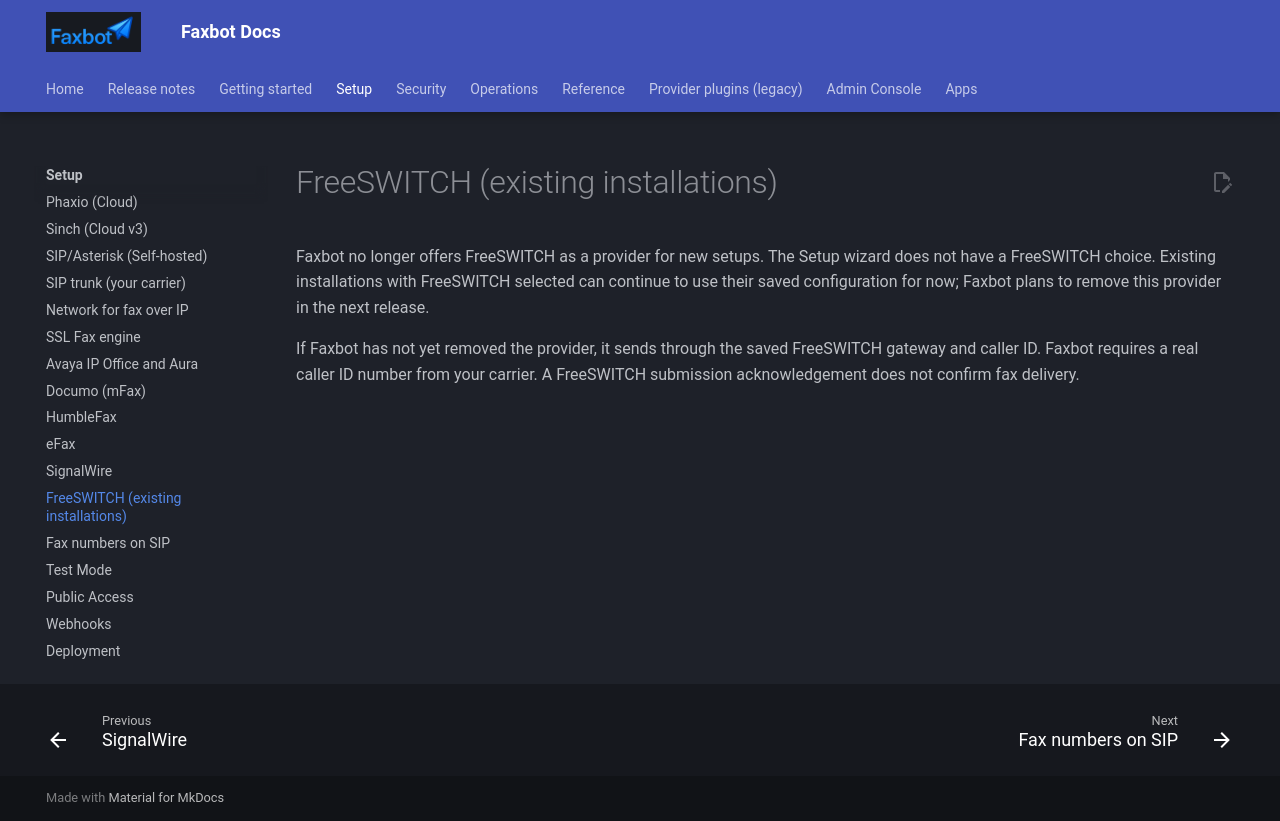

repository: DMontgomery40/Faxbot · page: 16bc7e52d8eaffb594377f8edf464ae083c9c1cf/setup/freeswitch/index.html · generator: mkdocs


# FreeSWITCH (existing installations)

Faxbot no longer offers FreeSWITCH as a provider for new setups. The Setup wizard does not have a FreeSWITCH choice. Existing installations with FreeSWITCH selected can continue to use their saved configuration for now; Faxbot plans to remove this provider in the next release.

If Faxbot has not yet removed the provider, it sends through the saved FreeSWITCH gateway and caller ID. Faxbot requires a real caller ID number from your carrier. A FreeSWITCH submission acknowledgement does not confirm fax delivery.
